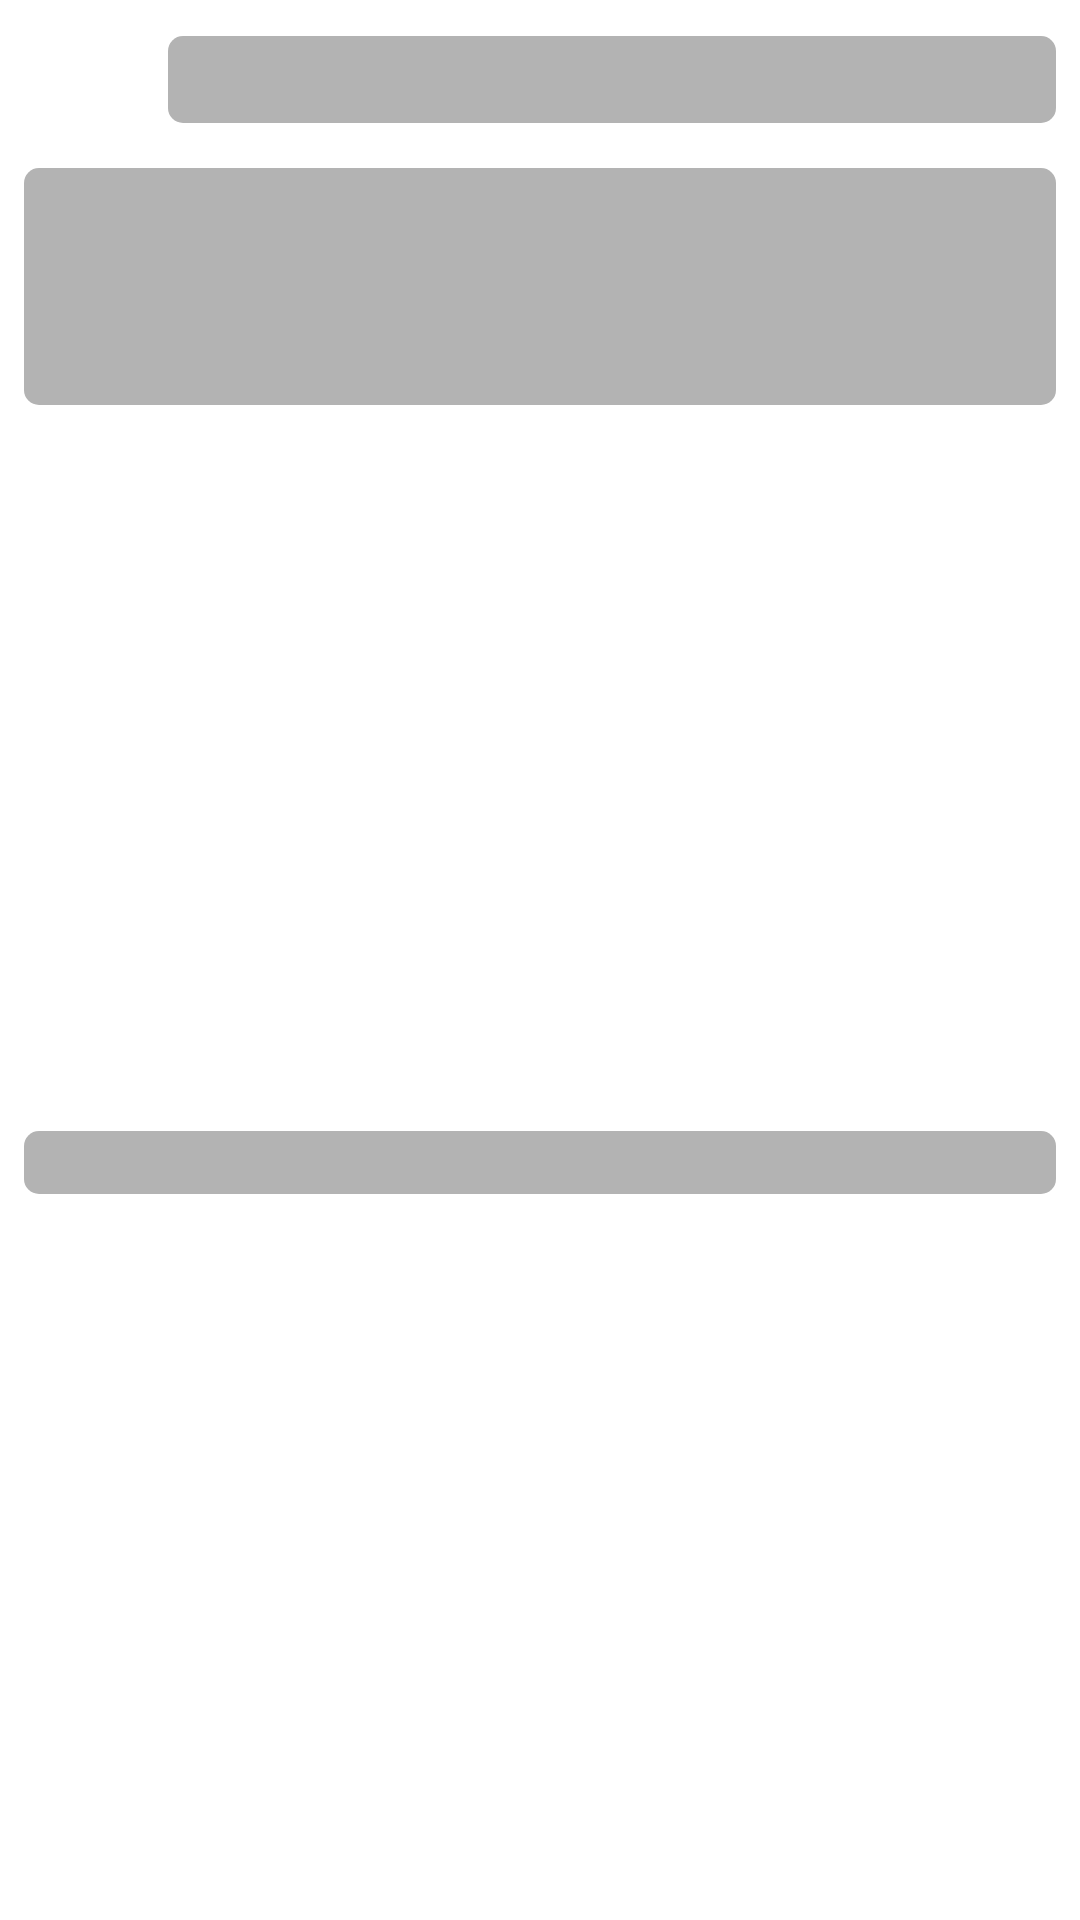

Reconstruct the res/layout file that produces this screen, plus the resources it refers to.
<!-- AndroidManifest.xml: application theme Theme.Cracker -->
<!-- res/layout/reddit_list_placeholder_item.xml -->
<?xml version="1.0" encoding="utf-8"?>
<androidx.constraintlayout.widget.ConstraintLayout xmlns:android="http://schemas.android.com/apk/res/android"
    xmlns:app="http://schemas.android.com/apk/res-auto"
    xmlns:tools="http://schemas.android.com/tools"
    android:id="@+id/itemContainer"
    android:layout_width="match_parent"
    android:layout_height="wrap_content"
    android:theme="@style/ItemListCracker">

    <ImageView
        android:id="@+id/avatarImageView"
        android:layout_width="40dp"
        android:layout_height="40dp"
        android:layout_marginStart="8dp"
        android:layout_marginTop="8dp"
        android:contentDescription="@string/app_icon"
        android:src="@drawable/ic_circle_24"
        app:layout_constraintEnd_toStartOf="@+id/titleTextView"
        app:layout_constraintHorizontal_bias="0.0"
        app:layout_constraintHorizontal_chainStyle="packed"
        app:layout_constraintStart_toStartOf="parent"
        app:layout_constraintTop_toTopOf="parent"
        app:tint="#B3B3B3" />

    <TextView
        android:id="@+id/titleTextView"
        android:layout_width="0dp"
        android:layout_height="wrap_content"
        android:layout_marginStart="8dp"
        android:layout_marginTop="12dp"
        android:layout_marginEnd="8dp"
        android:background="@drawable/rounded_rectangle"
        android:padding="5dp"
        app:layout_constraintEnd_toEndOf="parent"
        app:layout_constraintStart_toEndOf="@+id/avatarImageView"
        app:layout_constraintTop_toTopOf="parent" />


    <androidx.constraintlayout.widget.Barrier
        android:id="@+id/headerBarrierBottom"
        android:layout_width="0dp"
        android:layout_height="0dp"
        android:orientation="vertical"
        app:barrierDirection="bottom"
        app:constraint_referenced_ids="avatarImageView,titleTextView"
        tools:layout_editor_absoluteY="53dp" />

    <TextView
        android:id="@+id/bodyTextView"
        android:layout_width="match_parent"
        android:layout_height="wrap_content"
        android:layout_margin="8dp"
        android:layout_marginStart="8dp"
        android:layout_marginEnd="8dp"
        android:background="@drawable/rounded_rectangle"
        android:padding="30dp"
        app:layout_constraintEnd_toEndOf="parent"
        app:layout_constraintHeight="wrap_content_constrained"
        app:layout_constraintStart_toStartOf="parent"
        app:layout_constraintTop_toBottomOf="@+id/headerBarrierBottom" />


    <TextView
        android:layout_width="0dp"
        android:layout_height="wrap_content"
        android:layout_margin="8dp"
        android:layout_marginStart="8dp"
        android:background="@drawable/rounded_rectangle"
        android:padding="1dp"
        app:layout_constraintBottom_toBottomOf="parent"
        app:layout_constraintEnd_toEndOf="parent"
        app:layout_constraintHorizontal_chainStyle="packed"
        app:layout_constraintStart_toStartOf="parent"
        app:layout_constraintTop_toBottomOf="@+id/bodyTextView" />


</androidx.constraintlayout.widget.ConstraintLayout>
<!-- resources referenced by this layout -->
<resources>
  <!-- drawable rounded_rectangle (drawable) -->
  <?xml version="1.0" encoding="utf-8"?>
  <shape xmlns:android="http://schemas.android.com/apk/res/android"
      android:shape="rectangle">
  
      <solid android:color="#B3B3B3" />
  
      <corners
          android:bottomLeftRadius="5dp"
          android:bottomRightRadius="5dp"
          android:topLeftRadius="5dp"
          android:topRightRadius="5dp" />
  
  </shape>
  <string name="app_icon">app icon</string>
  <style name="ItemListCracker">
          <item name="android:background">@color/white</item>
      </style>
  <style name="Theme.Cracker" parent="Theme.MaterialComponents.Light.NoActionBar">
          <item name="android:statusBarColor" tools:targetApi="l">@android:color/transparent</item>
          <item name="android:windowTranslucentStatus">true</item>
          <item name="android:windowTranslucentNavigation">true</item>
          <item name="android:windowBackground">@color/arcWindow</item>
          <item name="android:textColor">@color/arcText</item>
          <item name="colorPrimary">@color/arcHighlight</item>
      </style>
  <color name="white">#FFFFFFFF</color>
  <color name="arcWindow">#e7e8eb</color>
  <color name="arcText">#5c616c</color>
  <color name="arcHighlight">#5294E2</color>
</resources>
